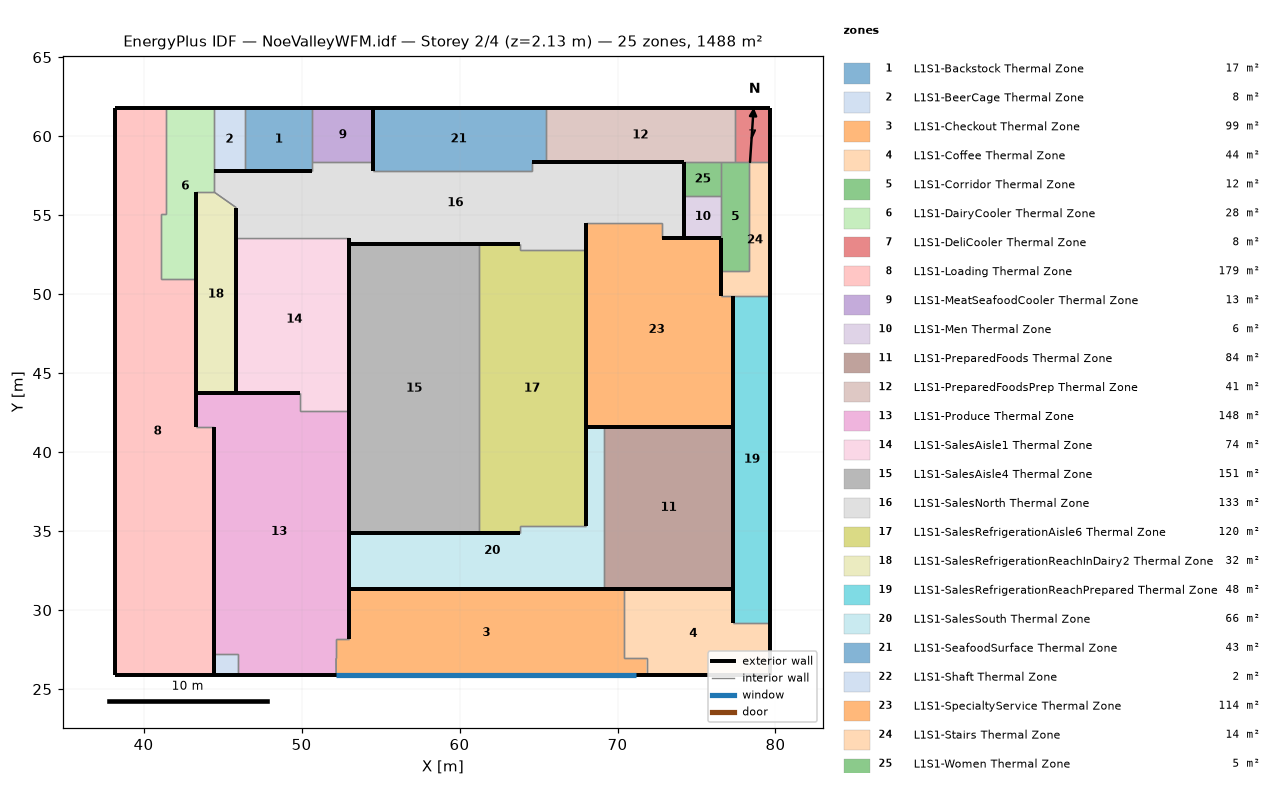
=== STOREY PLAN SPEC (per zone: floor XY polygon, exterior-wall plan segments, windows/doors) ===
zone 1: L1S1-Backstock Thermal Zone  (16.9 m²)
  floor: (50.69, 61.78) (50.69, 57.81) (46.42, 57.81) (46.42, 61.78)
  exterior wall: (50.69, 61.78) – (46.42, 61.78)  [4.3 m]
  exterior wall: (46.42, 57.81) – (49.53, 57.81)  [3.1 m]
  exterior wall: (49.53, 57.81) – (50.69, 57.81)  [1.2 m]
  interior walls: 3
zone 2: L1S1-BeerCage Thermal Zone  (7.9 m²)
  floor: (46.42, 61.78) (46.42, 57.81) (44.44, 57.81) (44.44, 61.78)
  exterior wall: (44.44, 57.81) – (46.42, 57.81)  [2.0 m]
  exterior wall: (46.42, 61.78) – (44.44, 61.78)  [2.0 m]
  interior walls: 2
zone 3: L1S1-Checkout Thermal Zone  (99.0 m²)
  floor: (70.44, 31.36) (70.44, 26.95) (71.84, 26.95) (71.84, 25.88) (52.19, 25.88) (52.18, 26.95) (52.18, 28.16) (53.01, 28.16) (53.01, 31.36)
  exterior wall: (53.01, 31.36) – (53.01, 28.16)  [3.2 m]
  exterior wall: (70.44, 31.36) – (53.01, 31.36)  [17.4 m]
  exterior wall: (52.19, 25.88) – (71.84, 25.88)  [19.6 m]
    window: (52.19, 25.88) – (71.16, 25.88)  [8.7 m²]
  interior walls: 6
zone 4: L1S1-Coffee Thermal Zone  (44.1 m²)
  floor: (79.67, 29.21) (79.67, 25.88) (71.84, 25.88) (71.84, 26.95) (70.44, 26.95) (70.44, 31.36) (77.34, 31.36) (77.34, 29.21)
  exterior wall: (77.34, 31.36) – (70.44, 31.36)  [6.9 m]
  exterior wall: (77.34, 29.21) – (77.34, 31.36)  [2.2 m]
  exterior wall: (79.67, 25.88) – (79.67, 29.21)  [3.3 m]
  exterior wall: (71.84, 25.88) – (79.67, 25.88)  [7.8 m]
  interior walls: 4
zone 5: L1S1-Corridor Thermal Zone  (12.2 m²)
  floor: (78.33, 58.34) (78.33, 51.44) (76.57, 51.44) (76.57, 58.34)
  exterior wall: (76.57, 53.58) – (76.57, 51.44)  [2.1 m]
  interior walls: 6
zone 6: L1S1-DairyCooler Thermal Zone  (27.8 m²)
  floor: (44.44, 61.78) (44.44, 56.48) (43.31, 56.48) (43.31, 50.96) (41.12, 50.96) (41.12, 55.08) (41.40, 55.08) (41.40, 61.78)
  exterior wall: (43.31, 50.96) – (43.31, 56.48)  [5.5 m]
  exterior wall: (44.44, 61.78) – (41.40, 61.78)  [3.0 m]
  interior walls: 7
zone 7: L1S1-DeliCooler Thermal Zone  (7.8 m²)
  floor: (79.67, 61.78) (79.67, 58.34) (77.42, 58.34) (77.42, 61.78)
  exterior wall: (79.67, 58.34) – (79.67, 61.78)  [3.4 m]
  exterior wall: (79.67, 61.78) – (77.42, 61.78)  [2.3 m]
  interior walls: 3
zone 8: L1S1-Loading Thermal Zone  (178.7 m²)
  floor: (41.40, 61.78) (41.40, 55.08) (41.12, 55.08) (41.12, 50.96) (43.31, 50.96) (43.31, 41.58) (44.44, 41.58) (44.44, 25.88) (38.22, 25.88) (38.22, 61.78)
  exterior wall: (41.40, 61.78) – (38.22, 61.78)  [3.2 m]
  exterior wall: (38.22, 25.88) – (44.44, 25.88)  [6.2 m]
  exterior wall: (43.31, 41.58) – (43.31, 50.96)  [9.4 m]
  exterior wall: (38.22, 61.78) – (38.22, 25.88)  [35.9 m]
  exterior wall: (44.44, 25.88) – (44.44, 41.58)  [15.7 m]
  interior walls: 5
zone 9: L1S1-MeatSeafoodCooler Thermal Zone  (13.1 m²)
  floor: (54.53, 61.78) (54.53, 58.37) (50.69, 58.37) (50.69, 61.78)
  exterior wall: (54.53, 58.37) – (54.53, 61.78)  [3.4 m]
  exterior wall: (54.53, 61.78) – (50.69, 61.78)  [3.8 m]
  interior walls: 2
zone 10: L1S1-Men Thermal Zone  (6.2 m²)
  floor: (76.57, 56.22) (76.57, 53.58) (74.22, 53.58) (74.22, 56.22)
  exterior wall: (74.22, 56.22) – (74.22, 53.58)  [2.6 m]
  exterior wall: (74.22, 53.58) – (76.57, 53.58)  [2.3 m]
  interior walls: 2
zone 11: L1S1-PreparedFoods Thermal Zone  (84.1 m²)
  floor: (77.34, 41.60) (77.34, 31.36) (69.13, 31.36) (69.13, 41.60)
  exterior wall: (77.34, 41.60) – (69.13, 41.60)  [8.2 m]
  exterior wall: (69.13, 31.36) – (77.34, 31.36)  [8.2 m]
  exterior wall: (77.34, 31.36) – (77.34, 41.60)  [10.2 m]
  interior walls: 1
zone 12: L1S1-PreparedFoodsPrep Thermal Zone  (41.2 m²)
  floor: (77.42, 61.78) (77.42, 58.34) (65.46, 58.34) (65.46, 61.78)
  exterior wall: (77.42, 61.78) – (65.46, 61.78)  [12.0 m]
  exterior wall: (65.46, 58.34) – (72.85, 58.34)  [7.4 m]
  exterior wall: (72.85, 58.34) – (74.22, 58.34)  [1.4 m]
  interior walls: 4
zone 13: L1S1-Produce Thermal Zone  (148.0 m²)
  floor: (53.01, 42.58) (53.01, 28.16) (52.18, 28.16) (52.19, 25.88) (45.97, 25.88) (45.97, 27.22) (44.44, 27.22) (44.44, 41.58) (43.31, 41.58) (43.31, 43.77) (49.90, 43.77) (49.90, 42.58)
  exterior wall: (43.31, 43.77) – (43.31, 41.58)  [2.2 m]
  exterior wall: (44.44, 41.58) – (44.44, 27.22)  [14.4 m]
  exterior wall: (49.90, 43.77) – (43.31, 43.77)  [6.6 m]
  exterior wall: (45.97, 25.88) – (52.19, 25.88)  [6.2 m]
  exterior wall: (53.01, 28.16) – (53.01, 42.58)  [14.4 m]
  interior walls: 8
zone 14: L1S1-SalesAisle1 Thermal Zone  (73.7 m²)
  floor: (53.01, 53.58) (53.01, 42.58) (49.90, 42.58) (49.90, 43.77) (45.87, 43.77) (45.87, 53.58)
  exterior wall: (45.87, 53.58) – (45.87, 43.77)  [9.8 m]
  exterior wall: (45.87, 43.77) – (49.90, 43.77)  [4.0 m]
  exterior wall: (53.01, 42.58) – (53.01, 53.58)  [11.0 m]
  interior walls: 3
zone 15: L1S1-SalesAisle4 Thermal Zone  (150.9 m²)
  floor: (61.24, 53.19) (61.24, 34.87) (53.01, 34.87) (53.01, 53.19)
  exterior wall: (53.01, 53.19) – (53.01, 34.87)  [18.3 m]
  exterior wall: (61.24, 53.19) – (53.01, 53.19)  [8.2 m]
  exterior wall: (53.01, 34.87) – (61.24, 34.87)  [8.2 m]
  interior walls: 1
zone 16: L1S1-SalesNorth Thermal Zone  (132.8 m²)
  floor: (74.22, 58.34) (74.22, 53.58) (72.85, 53.58) (72.85, 54.53) (68.00, 54.53) (68.00, 52.77) (63.86, 52.77) (63.86, 53.19) (53.01, 53.19) (53.01, 53.58) (45.87, 53.58) (45.87, 55.47) (44.44, 56.48) (44.44, 57.81) (50.69, 57.81) (50.69, 58.37) (54.53, 58.37) (54.53, 57.81) (64.56, 57.81) (64.56, 58.34)
  exterior wall: (74.22, 53.58) – (74.22, 58.34)  [4.8 m]
  exterior wall: (74.22, 58.34) – (64.56, 58.34)  [9.7 m]
  exterior wall: (50.69, 57.81) – (44.44, 57.81)  [6.2 m]
  exterior wall: (45.87, 55.47) – (45.87, 53.58)  [1.9 m]
  exterior wall: (53.01, 53.19) – (63.86, 53.19)  [10.9 m]
  exterior wall: (53.01, 53.58) – (53.01, 53.19)  [0.4 m]
  exterior wall: (68.00, 52.77) – (68.00, 54.53)  [1.8 m]
  exterior wall: (72.85, 53.58) – (74.22, 53.58)  [1.4 m]
  exterior wall: (54.53, 57.81) – (54.53, 58.37)  [0.6 m]
  interior walls: 11
zone 17: L1S1-SalesRefrigerationAisle6 Thermal Zone  (120.4 m²)
  floor: (68.00, 52.77) (68.00, 35.30) (63.86, 35.30) (63.86, 34.87) (61.24, 34.87) (61.24, 53.19) (63.86, 53.19) (63.86, 52.77)
  exterior wall: (61.24, 34.87) – (63.86, 34.87)  [2.6 m]
  exterior wall: (63.86, 53.19) – (61.24, 53.19)  [2.6 m]
  exterior wall: (68.00, 35.30) – (68.00, 52.77)  [17.5 m]
  interior walls: 5
zone 18: L1S1-SalesRefrigerationReachInDairy2 Thermal Zone  (31.8 m²)
  floor: (45.87, 55.47) (45.87, 43.77) (43.31, 43.77) (43.31, 56.48) (44.44, 56.48)
  exterior wall: (43.31, 43.77) – (45.87, 43.77)  [2.6 m]
  exterior wall: (43.31, 56.48) – (43.31, 43.77)  [12.7 m]
  exterior wall: (45.87, 43.77) – (45.87, 55.47)  [11.7 m]
  interior walls: 2
zone 19: L1S1-SalesRefrigerationReachPrepared Thermal Zone  (48.3 m²)
  floor: (79.67, 49.87) (79.67, 29.21) (77.34, 29.21) (77.34, 49.87)
  exterior wall: (79.67, 29.21) – (79.67, 49.87)  [20.7 m]
  exterior wall: (77.34, 49.87) – (77.34, 29.21)  [20.7 m]
  interior walls: 2
zone 20: L1S1-SalesSouth Thermal Zone  (65.9 m²)
  floor: (69.13, 41.60) (69.13, 31.36) (53.01, 31.36) (53.01, 34.87) (63.86, 34.87) (63.86, 35.30) (68.00, 35.30) (68.00, 41.60)
  exterior wall: (69.13, 41.60) – (68.00, 41.60)  [1.1 m]
  exterior wall: (68.00, 41.60) – (68.00, 35.30)  [6.3 m]
  exterior wall: (53.01, 34.87) – (53.01, 31.36)  [3.5 m]
  exterior wall: (63.86, 34.87) – (53.01, 34.87)  [10.9 m]
  exterior wall: (53.01, 31.36) – (69.13, 31.36)  [16.1 m]
  interior walls: 3
zone 21: L1S1-SeafoodSurface Thermal Zone  (42.9 m²)
  floor: (65.46, 61.78) (65.46, 58.34) (64.56, 58.34) (64.56, 57.81) (54.53, 57.81) (54.53, 61.78)
  exterior wall: (64.56, 58.34) – (65.46, 58.34)  [0.9 m]
  exterior wall: (65.46, 61.78) – (54.53, 61.78)  [10.9 m]
  exterior wall: (54.53, 61.78) – (54.53, 57.81)  [4.0 m]
  interior walls: 3
zone 22: L1S1-Shaft Thermal Zone  (2.0 m²)
  floor: (45.97, 27.22) (45.97, 25.88) (44.44, 25.88) (44.44, 27.22)
  exterior wall: (44.44, 27.22) – (44.44, 25.88)  [1.3 m]
  exterior wall: (44.44, 25.88) – (45.97, 25.88)  [1.5 m]
  interior walls: 2
zone 23: L1S1-SpecialtyService Thermal Zone  (113.5 m²)
  floor: (76.57, 53.58) (76.57, 49.87) (77.34, 49.87) (77.34, 41.60) (68.00, 41.60) (68.00, 54.53) (72.85, 54.53) (72.85, 53.58)
  exterior wall: (77.34, 41.60) – (77.34, 49.87)  [8.3 m]
  exterior wall: (76.57, 49.87) – (76.57, 53.58)  [3.7 m]
  exterior wall: (76.57, 53.58) – (72.85, 53.58)  [3.7 m]
  exterior wall: (68.00, 54.53) – (68.00, 41.60)  [12.9 m]
  exterior wall: (68.00, 41.60) – (77.34, 41.60)  [9.3 m]
  interior walls: 3
zone 24: L1S1-Stairs Thermal Zone  (14.2 m²)
  floor: (79.67, 58.34) (79.67, 49.87) (76.57, 49.87) (76.57, 51.44) (78.33, 51.44) (78.33, 58.34)
  exterior wall: (76.57, 51.44) – (76.57, 49.87)  [1.6 m]
  exterior wall: (79.67, 49.87) – (79.67, 58.34)  [8.5 m]
  interior walls: 5
zone 25: L1S1-Women Thermal Zone  (5.0 m²)
  floor: (76.57, 58.34) (76.57, 56.22) (74.22, 56.22) (74.22, 58.34)
  exterior wall: (74.22, 58.34) – (74.22, 56.22)  [2.1 m]
  interior walls: 3

=== DERIVED (storey summary) ===
Building: NoeValleyWFM.idf
Storey: 2 of 4  (floor level z = 2.13 m)
Storey gross floor area: 1488.4 m²
Zones on this storey: 25
  - L1S1-Backstock Thermal Zone: floor 16.9 m²; exterior wall 8.5 m (5.8 m²); WWR 0.0%
  - L1S1-BeerCage Thermal Zone: floor 7.9 m²; exterior wall 4.0 m (2.7 m²); WWR 0.0%
  - L1S1-Checkout Thermal Zone: floor 99.0 m²; exterior wall 40.3 m (27.6 m²); 1 window(s) 8.7 m²; WWR 31.4%
  - L1S1-Coffee Thermal Zone: floor 44.1 m²; exterior wall 20.2 m (13.8 m²); WWR 0.0%
  - L1S1-Corridor Thermal Zone: floor 12.2 m²; exterior wall 2.1 m (1.5 m²); WWR 0.0%
  - L1S1-DairyCooler Thermal Zone: floor 27.8 m²; exterior wall 8.6 m (5.9 m²); WWR 0.0%
  - L1S1-DeliCooler Thermal Zone: floor 7.8 m²; exterior wall 5.7 m (3.9 m²); WWR 0.0%
  - L1S1-Loading Thermal Zone: floor 178.7 m²; exterior wall 70.4 m (48.2 m²); WWR 0.0%
  - L1S1-MeatSeafoodCooler Thermal Zone: floor 13.1 m²; exterior wall 7.3 m (5.0 m²); WWR 0.0%
  - L1S1-Men Thermal Zone: floor 6.2 m²; exterior wall 5.0 m (3.4 m²); WWR 0.0%
  - L1S1-PreparedFoods Thermal Zone: floor 84.1 m²; exterior wall 26.7 m (18.3 m²); WWR 0.0%
  - L1S1-PreparedFoodsPrep Thermal Zone: floor 41.2 m²; exterior wall 20.7 m (14.2 m²); WWR 0.0%
  - L1S1-Produce Thermal Zone: floor 148.0 m²; exterior wall 43.8 m (30.0 m²); WWR 0.0%
  - L1S1-SalesAisle1 Thermal Zone: floor 73.7 m²; exterior wall 24.8 m (17.0 m²); WWR 0.0%
  - L1S1-SalesAisle4 Thermal Zone: floor 150.9 m²; exterior wall 34.8 m (23.8 m²); WWR 0.0%
  - L1S1-SalesNorth Thermal Zone: floor 132.8 m²; exterior wall 37.5 m (25.7 m²); WWR 0.0%
  - L1S1-SalesRefrigerationAisle6 Thermal Zone: floor 120.4 m²; exterior wall 22.7 m (15.6 m²); WWR 0.0%
  - L1S1-SalesRefrigerationReachInDairy2 Thermal Zone: floor 31.8 m²; exterior wall 27.0 m (18.5 m²); WWR 0.0%
  - L1S1-SalesRefrigerationReachPrepared Thermal Zone: floor 48.3 m²; exterior wall 41.3 m (28.3 m²); WWR 0.0%
  - L1S1-SalesSouth Thermal Zone: floor 65.9 m²; exterior wall 37.9 m (26.0 m²); WWR 0.0%
  - L1S1-SeafoodSurface Thermal Zone: floor 42.9 m²; exterior wall 15.8 m (10.8 m²); WWR 0.0%
  - L1S1-Shaft Thermal Zone: floor 2.0 m²; exterior wall 2.9 m (2.0 m²); WWR 0.0%
  - L1S1-SpecialtyService Thermal Zone: floor 113.5 m²; exterior wall 38.0 m (26.0 m²); WWR 0.0%
  - L1S1-Stairs Thermal Zone: floor 14.2 m²; exterior wall 10.1 m (6.9 m²); WWR 0.0%
  - L1S1-Women Thermal Zone: floor 5.0 m²; exterior wall 2.1 m (1.5 m²); WWR 0.0%
Zone adjacency (shared interzone walls):
  - L1S1-Backstock Thermal Zone ↔ L1S1-BeerCage Thermal Zone
  - L1S1-Backstock Thermal Zone ↔ L1S1-MeatSeafoodCooler Thermal Zone
  - L1S1-Backstock Thermal Zone ↔ L1S1-SalesNorth Thermal Zone
  - L1S1-BeerCage Thermal Zone ↔ L1S1-DairyCooler Thermal Zone
  - L1S1-Checkout Thermal Zone ↔ L1S1-Coffee Thermal Zone
  - L1S1-Checkout Thermal Zone ↔ L1S1-Produce Thermal Zone
  - L1S1-Coffee Thermal Zone ↔ L1S1-SalesRefrigerationReachPrepared Thermal Zone
  - L1S1-Corridor Thermal Zone ↔ L1S1-DeliCooler Thermal Zone
  - L1S1-Corridor Thermal Zone ↔ L1S1-Men Thermal Zone
  - L1S1-Corridor Thermal Zone ↔ L1S1-PreparedFoodsPrep Thermal Zone
  - L1S1-Corridor Thermal Zone ↔ L1S1-Stairs Thermal Zone
  - L1S1-Corridor Thermal Zone ↔ L1S1-Women Thermal Zone
  - L1S1-DairyCooler Thermal Zone ↔ L1S1-Loading Thermal Zone
  - L1S1-DairyCooler Thermal Zone ↔ L1S1-SalesNorth Thermal Zone
  - L1S1-DairyCooler Thermal Zone ↔ L1S1-SalesRefrigerationReachInDairy2 Thermal Zone
  - L1S1-DeliCooler Thermal Zone ↔ L1S1-PreparedFoodsPrep Thermal Zone
  - L1S1-DeliCooler Thermal Zone ↔ L1S1-Stairs Thermal Zone
  - L1S1-Loading Thermal Zone ↔ L1S1-Produce Thermal Zone
  - L1S1-MeatSeafoodCooler Thermal Zone ↔ L1S1-SalesNorth Thermal Zone
  - L1S1-Men Thermal Zone ↔ L1S1-Women Thermal Zone
  - L1S1-PreparedFoods Thermal Zone ↔ L1S1-SalesSouth Thermal Zone
  - L1S1-PreparedFoodsPrep Thermal Zone ↔ L1S1-SeafoodSurface Thermal Zone
  - L1S1-PreparedFoodsPrep Thermal Zone ↔ L1S1-Women Thermal Zone
  - L1S1-Produce Thermal Zone ↔ L1S1-SalesAisle1 Thermal Zone
  - L1S1-Produce Thermal Zone ↔ L1S1-Shaft Thermal Zone
  - L1S1-SalesAisle1 Thermal Zone ↔ L1S1-SalesNorth Thermal Zone
  - L1S1-SalesAisle4 Thermal Zone ↔ L1S1-SalesRefrigerationAisle6 Thermal Zone
  - L1S1-SalesNorth Thermal Zone ↔ L1S1-SalesRefrigerationAisle6 Thermal Zone
  - L1S1-SalesNorth Thermal Zone ↔ L1S1-SalesRefrigerationReachInDairy2 Thermal Zone
  - L1S1-SalesNorth Thermal Zone ↔ L1S1-SeafoodSurface Thermal Zone
  - L1S1-SalesNorth Thermal Zone ↔ L1S1-SpecialtyService Thermal Zone
  - L1S1-SalesRefrigerationAisle6 Thermal Zone ↔ L1S1-SalesSouth Thermal Zone
  - L1S1-SalesRefrigerationReachPrepared Thermal Zone ↔ L1S1-Stairs Thermal Zone
  - L1S1-SpecialtyService Thermal Zone ↔ L1S1-Stairs Thermal Zone